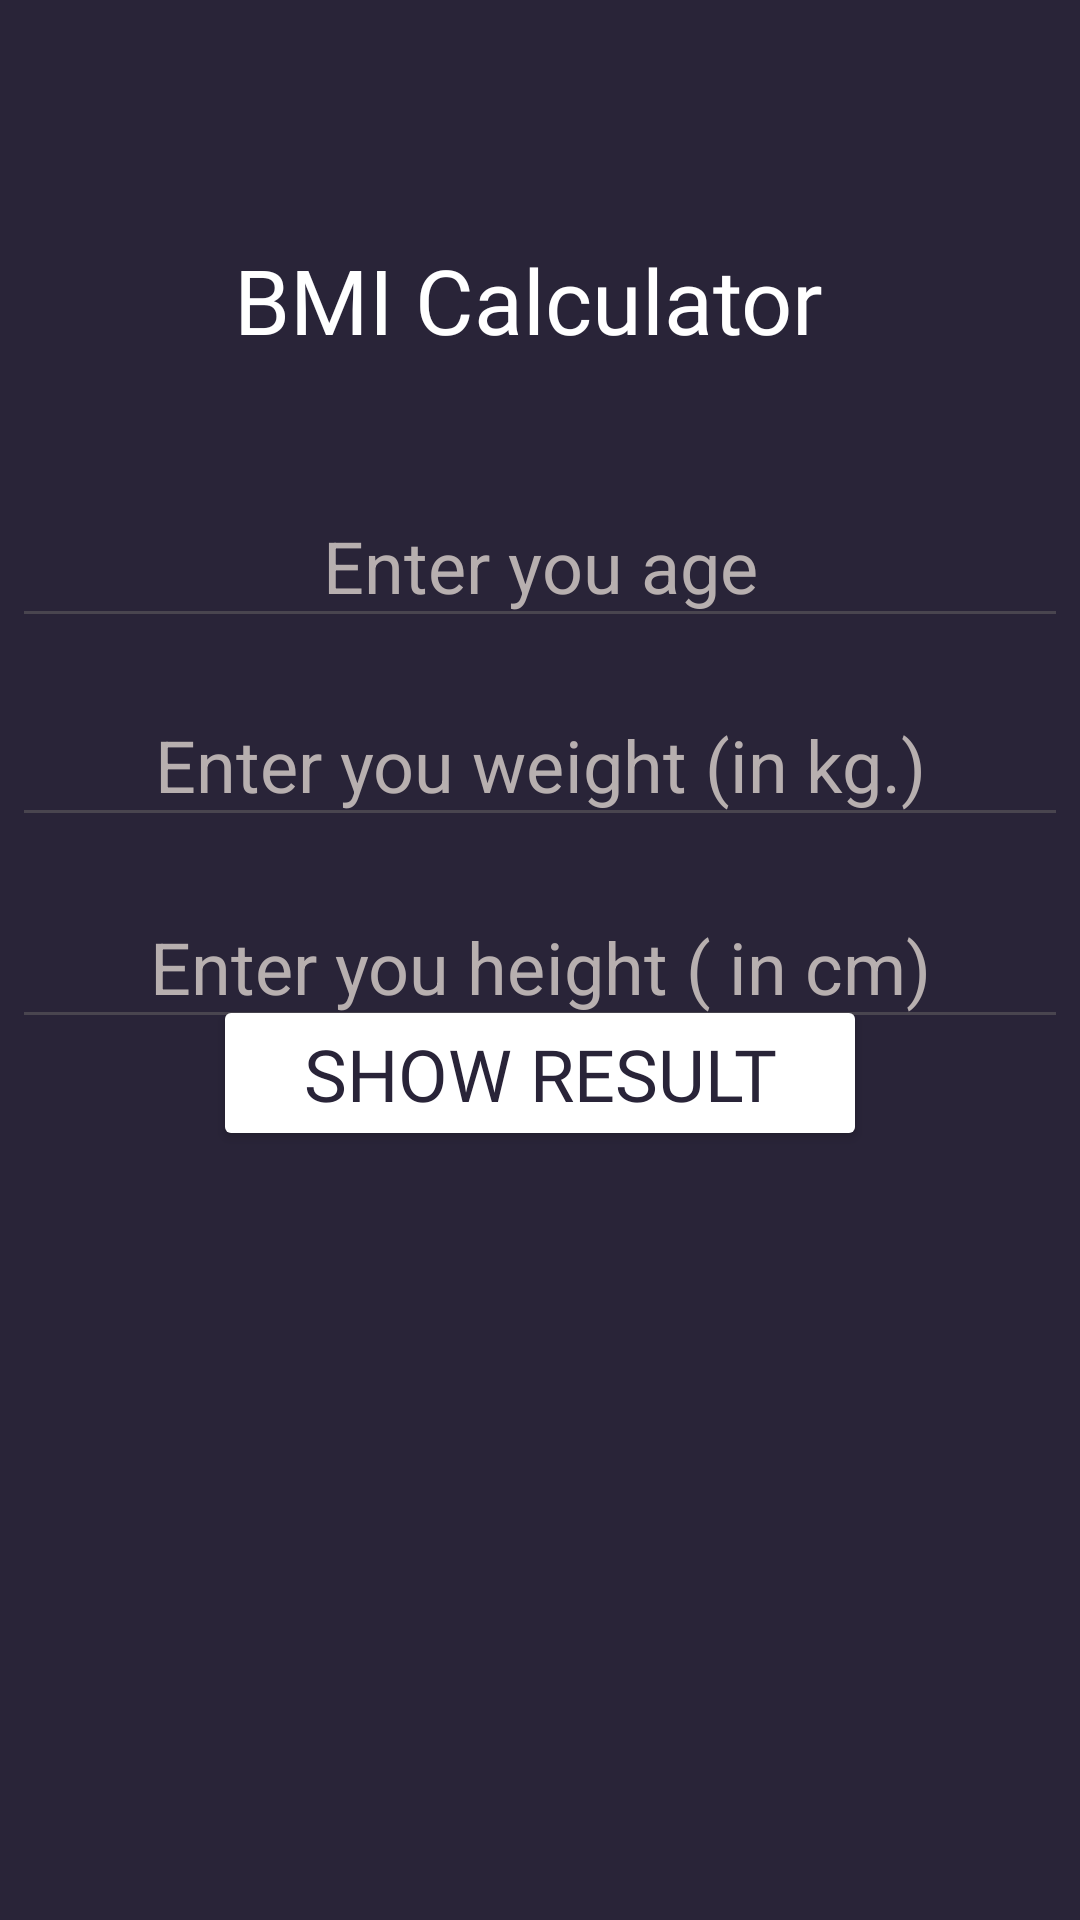

Here is an Android app screen rendered from its layout file. Give the layout XML and the strings, colors and styles it references.
<!-- AndroidManifest.xml: application theme Theme.Assignmnet2 -->
<!-- res/layout/activity_4.xml -->
<?xml version="1.0" encoding="utf-8"?>
<androidx.constraintlayout.widget.ConstraintLayout
    xmlns:android="http://schemas.android.com/apk/res/android"
    xmlns:app="http://schemas.android.com/apk/res-auto"
    xmlns:tools="http://schemas.android.com/tools"
    android:layout_width="match_parent"
    android:layout_height="match_parent"
    android:background="#292438 "
    tools:context=".Activity4">


    <Button
        android:id="@+id/btnShow"
        android:layout_width="218dp"
        android:layout_height="52dp"
        android:layout_marginBottom="264dp"
        android:backgroundTint="#FFFFFF"
        android:fontFamily="@font/open_sans_semibold"
        android:onClick="btnShow_Click"
        android:text="Show Result"
        android:textColor="#292438"
        android:textSize="24sp"
        app:layout_constraintBottom_toBottomOf="parent"
        app:layout_constraintEnd_toEndOf="parent"
        app:layout_constraintStart_toStartOf="parent"
        app:layout_constraintTop_toBottomOf="@+id/edtHeight"
        app:layout_constraintVertical_bias="0.666" />

    <EditText
        android:id="@+id/edtAge"
        android:layout_width="352dp"
        android:layout_height="51dp"
        android:ems="10"
        android:gravity="center"
        android:hint="Enter you age"
        android:inputType="textPersonName"
        android:textColor="#FFFFFF"
        android:textColorHint="#B7AFAF"
        android:textSize="24sp"
        app:layout_constraintBottom_toBottomOf="parent"
        app:layout_constraintEnd_toEndOf="parent"
        app:layout_constraintHorizontal_bias="0.491"
        app:layout_constraintStart_toStartOf="parent"
        app:layout_constraintTop_toBottomOf="@+id/textView"
        app:layout_constraintVertical_bias="0.089" />

    <EditText
        android:id="@+id/edtWeight"
        android:layout_width="352dp"
        android:layout_height="51dp"
        android:ems="10"
        android:gravity="center"
        android:hint="Enter you weight (in kg.)"
        android:inputType="textPersonName"
        android:textColor="#FFFFFF"
        android:textColorHint="#B7AFAF"
        android:textSize="24sp"
        app:layout_constraintBottom_toBottomOf="parent"
        app:layout_constraintEnd_toEndOf="parent"
        app:layout_constraintHorizontal_bias="0.491"
        app:layout_constraintStart_toStartOf="parent"
        app:layout_constraintTop_toBottomOf="@+id/textView"
        app:layout_constraintVertical_bias="0.23" />

    <EditText
        android:id="@+id/edtHeight"
        android:layout_width="352dp"
        android:layout_height="51dp"
        android:ems="10"
        android:gravity="center"
        android:hint="Enter you height ( in cm)"
        android:inputType="textPersonName"
        android:textColor="#FFFFFF"
        android:textColorHint="#B7AFAF"
        android:textSize="24sp"
        app:layout_constraintBottom_toBottomOf="parent"
        app:layout_constraintEnd_toEndOf="parent"
        app:layout_constraintHorizontal_bias="0.491"
        app:layout_constraintStart_toStartOf="parent"
        app:layout_constraintTop_toBottomOf="@+id/textView"
        app:layout_constraintVertical_bias="0.374" />

    <TextView
        android:id="@+id/textView"
        android:layout_width="wrap_content"
        android:layout_height="wrap_content"
        android:fontFamily="@font/open_sans_semibold"
        android:text="BMI Calculator "
        android:textColor="#FFFFFF"
        android:textSize="30sp"
        app:layout_constraintBottom_toBottomOf="parent"
        app:layout_constraintLeft_toLeftOf="parent"
        app:layout_constraintRight_toRightOf="parent"
        app:layout_constraintTop_toTopOf="parent"
        app:layout_constraintVertical_bias="0.133" />

    <TextView
        android:id="@+id/txtResult2"
        android:layout_width="wrap_content"
        android:layout_height="wrap_content"
        android:gravity="center"
        android:textColor="#FFFFFF"
        android:textSize="30sp"
        app:layout_constraintBottom_toBottomOf="parent"
        app:layout_constraintEnd_toEndOf="parent"
        app:layout_constraintHorizontal_bias="0.498"
        app:layout_constraintStart_toStartOf="parent"
        app:layout_constraintTop_toBottomOf="@+id/btnShow"
        app:layout_constraintVertical_bias="0.304" />

</androidx.constraintlayout.widget.ConstraintLayout>
<!-- resources referenced by this layout -->
<resources>
  <style name="Theme.Assignmnet2" parent="Base.Theme.Assignmnet2" />
  <style name="Base.Theme.Assignmnet2" parent="Theme.Material3.DayNight.NoActionBar">
          
          
      </style>
</resources>
